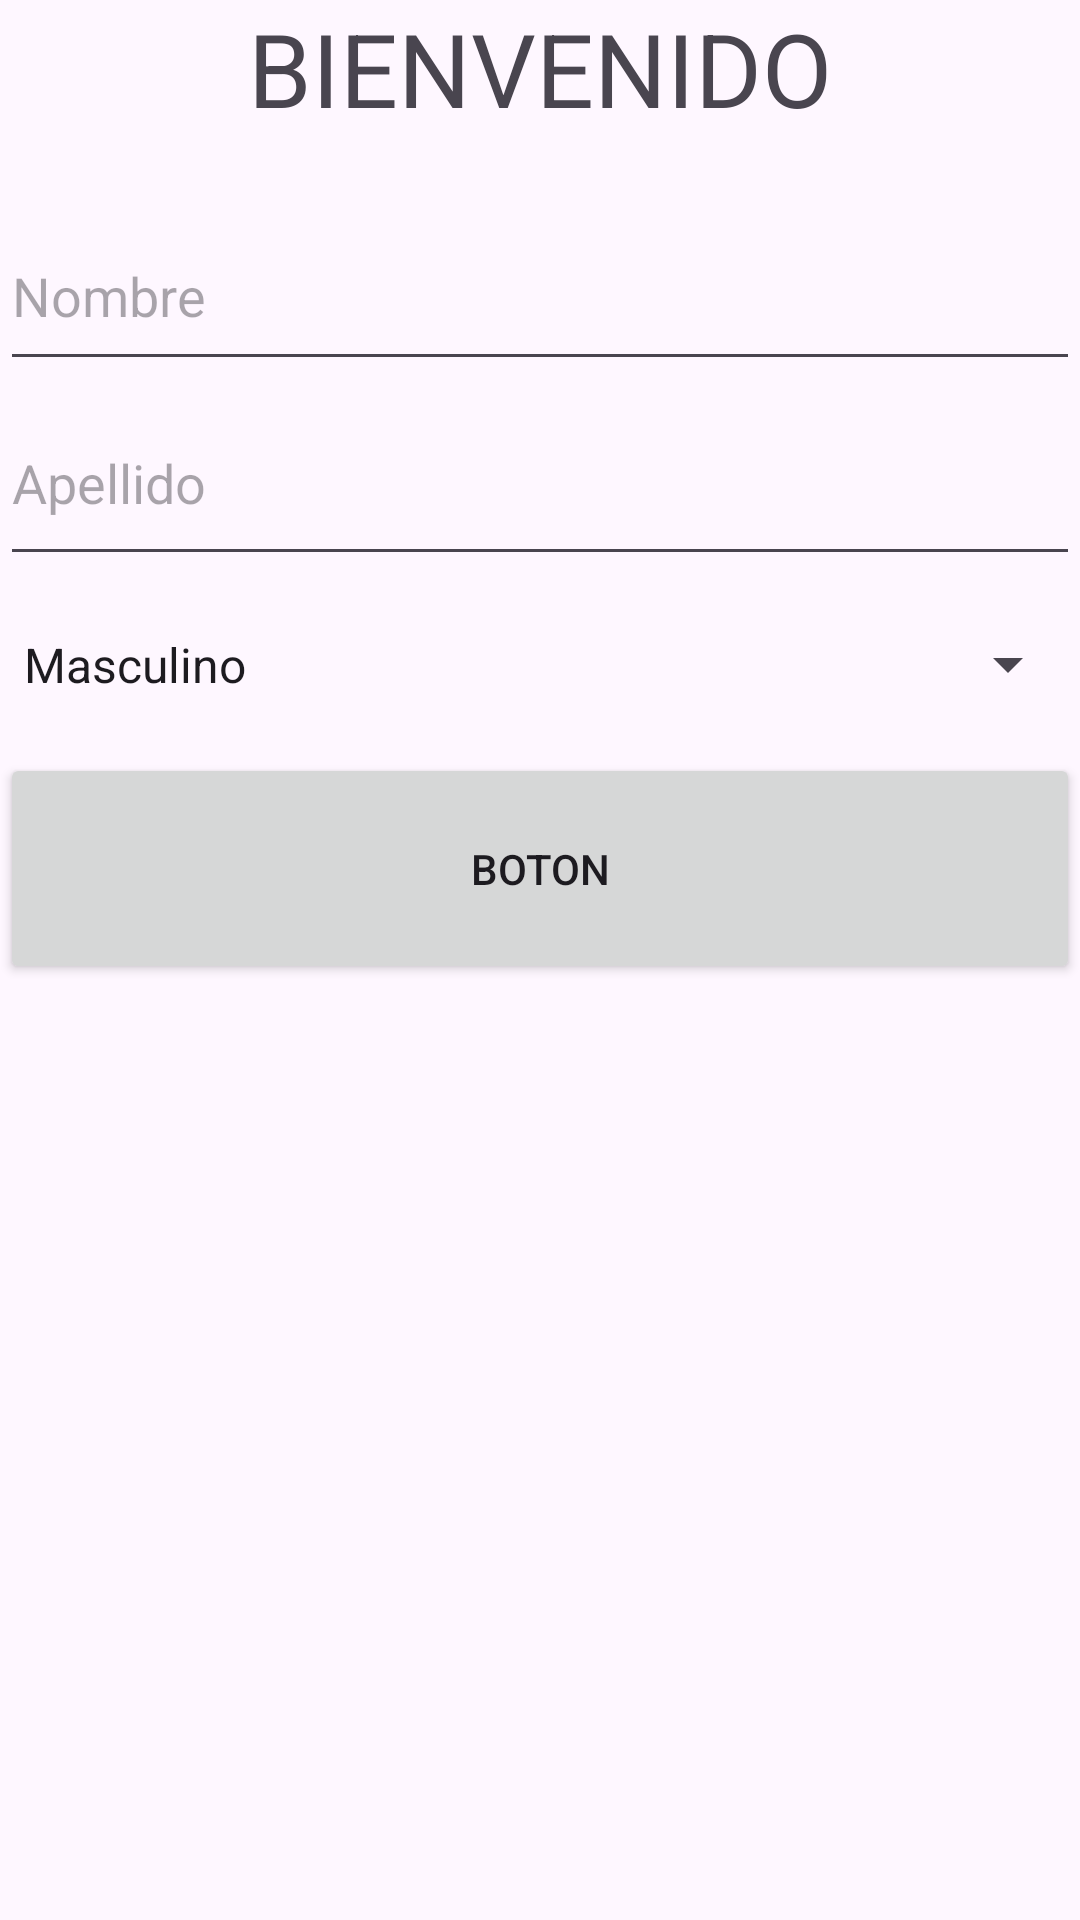

This screen was rendered from an Android layout file. Write that file and the resources it references.
<!-- AndroidManifest.xml: activity theme Theme.Carnet -->
<!-- res/layout/activity_main.xml -->
<?xml version="1.0" encoding="utf-8"?>
<androidx.coordinatorlayout.widget.CoordinatorLayout xmlns:android="http://schemas.android.com/apk/res/android"
    xmlns:app="http://schemas.android.com/apk/res-auto"
    xmlns:tools="http://schemas.android.com/tools"
    android:layout_width="match_parent"
    android:layout_height="match_parent"
    android:fitsSystemWindows="true"
    tools:context=".MainActivity">

    <LinearLayout
        android:layout_width="match_parent"
        android:layout_height="match_parent"
        android:orientation="vertical">

        <TextView
            android:id="@+id/textView2"
            android:layout_width="match_parent"
            android:layout_height="67dp"
            android:text="BIENVENIDO"
            android:textAlignment="center"
            android:textSize="34sp" />

        <EditText
            android:id="@+id/txtNombre"
            android:layout_width="match_parent"
            android:layout_height="60dp"
            android:ems="10"
            android:hint="@string/nombre1"
            android:inputType="text" />

        <EditText
            android:id="@+id/txtApellido"
            android:layout_width="match_parent"
            android:layout_height="65dp"
            android:ems="10"
            android:hint="@string/apellido1"
            android:inputType="text" />

        <Spinner
            android:id="@+id/spnGenero"
            android:layout_width="match_parent"
            android:layout_height="59dp"
            android:entries="@array/valores" />

        <Button
            android:id="@+id/btnMostrar"
            android:layout_width="match_parent"
            android:layout_height="77dp"
            android:text="Boton" />


    </LinearLayout>

</androidx.coordinatorlayout.widget.CoordinatorLayout>
<!-- resources referenced by this layout -->
<resources>
  <string-array name="valores">
          <item>Masculino</item>
          <item>Femenino</item>
      </string-array>
  <string name="apellido1">Apellido</string>
  <string name="nombre1">Nombre</string>
  <style name="Theme.Carnet" parent="Base.Theme.Carnet" />
  <style name="Base.Theme.Carnet" parent="Theme.Material3.DayNight.NoActionBar">
          
          
      </style>
</resources>
